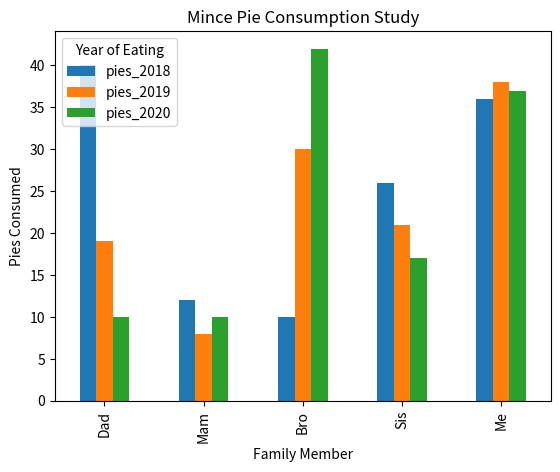

Here is the Python script that generated this plot:
import pandas as pd
import matplotlib.pyplot as plt

plotdata = pd.DataFrame({ 	"pies_2018":[40, 12, 10, 26, 36],    				   
							"pies_2019":[19, 8, 30, 21, 38],    
			  				"pies_2020":[10, 10, 42, 17, 37] },    
                          index=["Dad", "Mam", "Bro", "Sis", "Me"])

plotdata.plot(kind="bar")

plt.legend(
       loc='upper left',
       title="Year of Eating"
)

plt.title("Mince Pie Consumption Study")
plt.xlabel("Family Member")
plt.ylabel("Pies Consumed")


